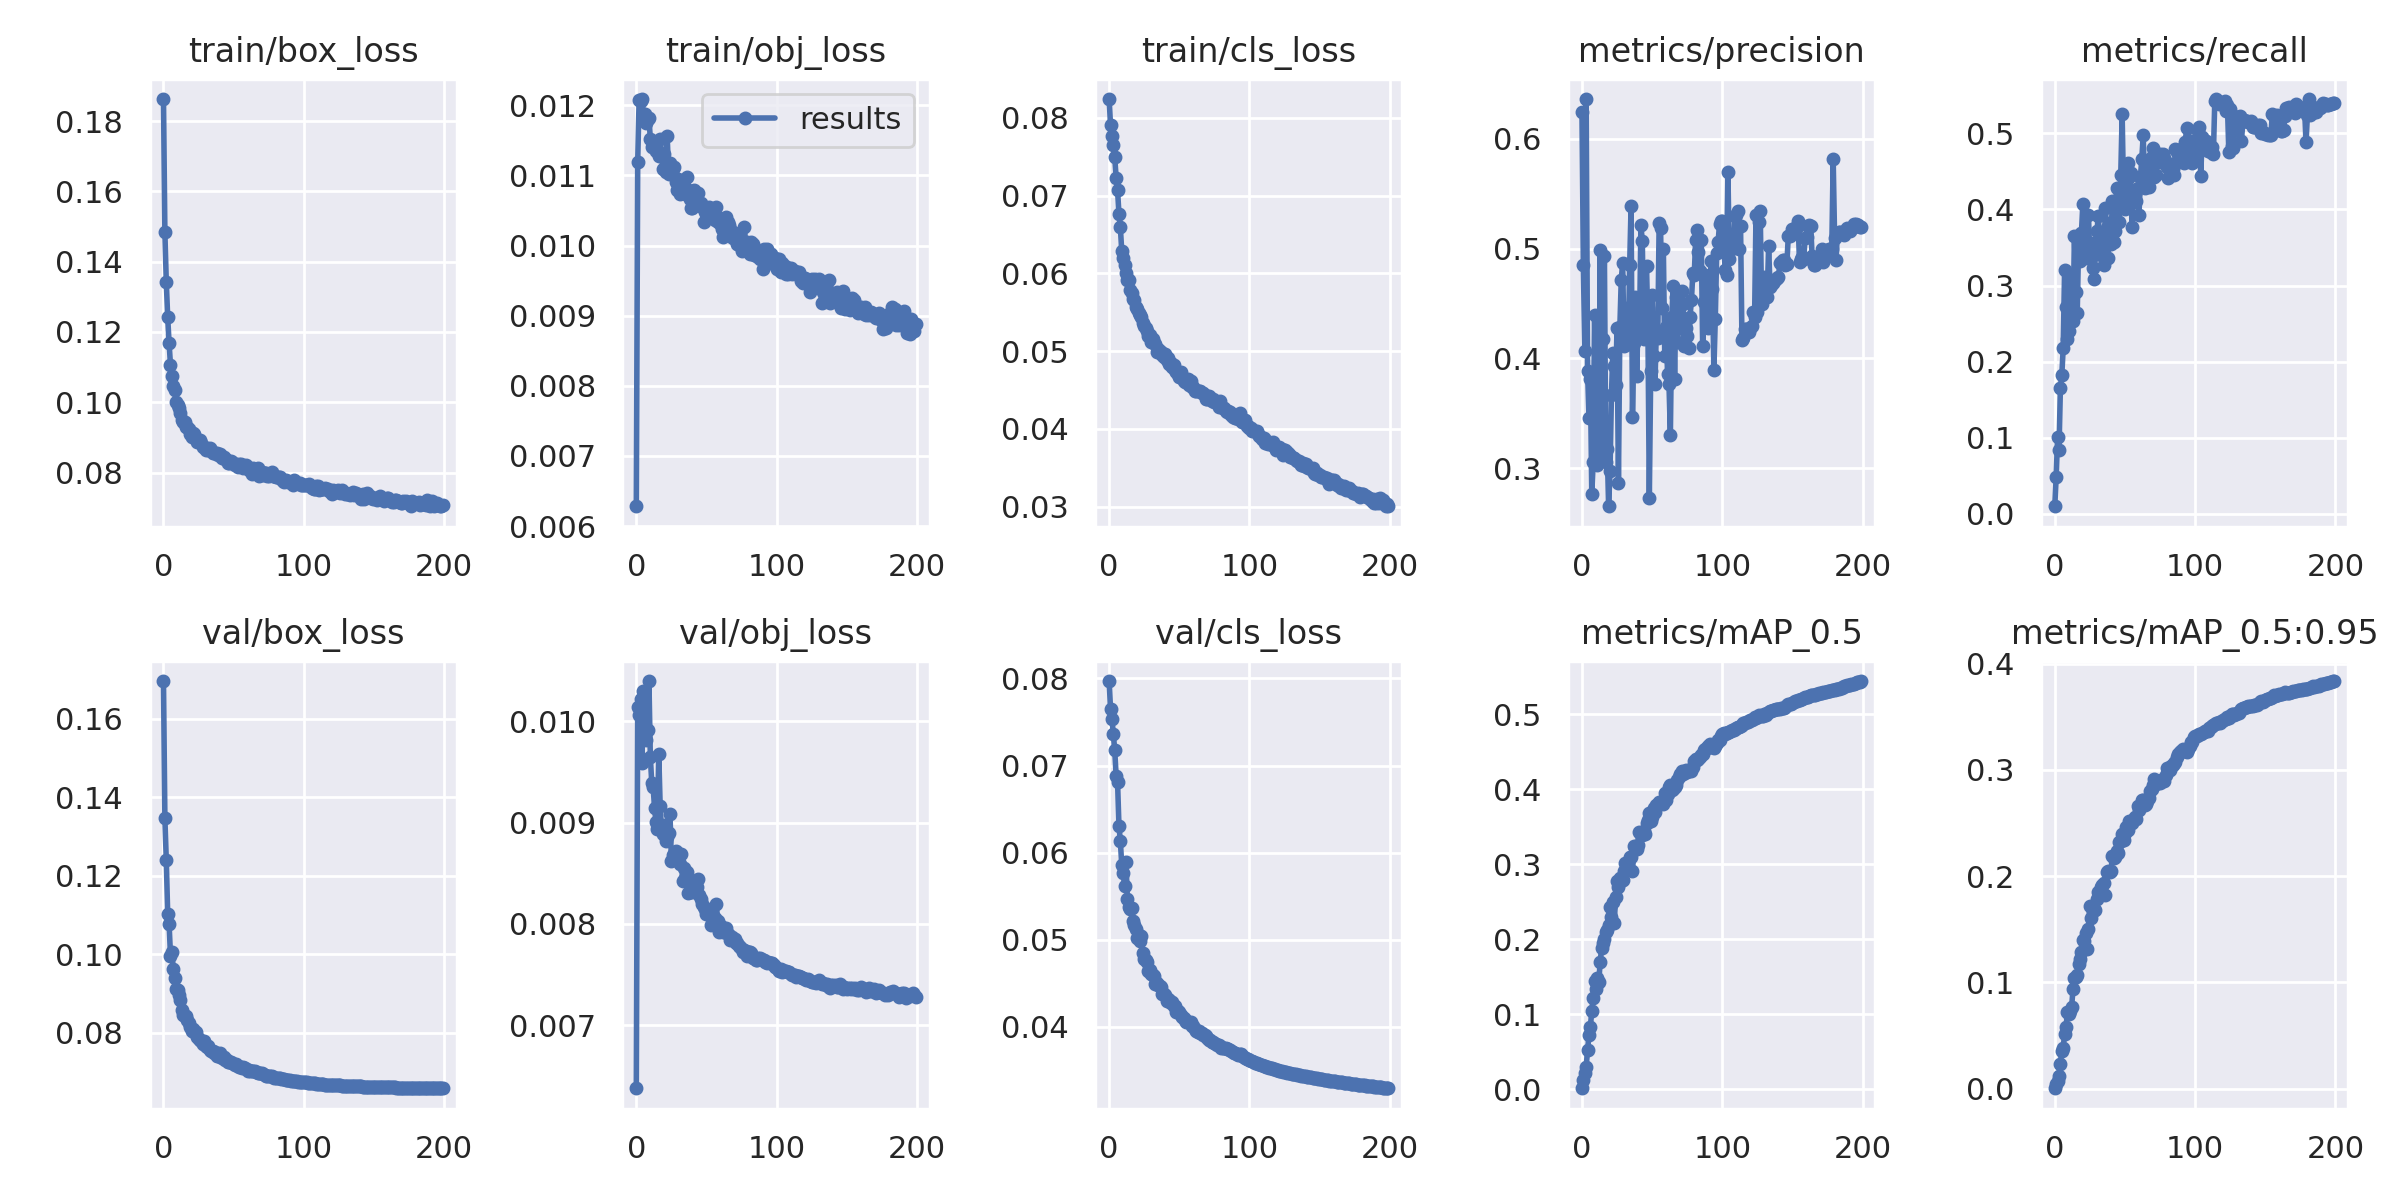

The data file committed next to this chart (first rows):
epoch, train/box_loss, train/obj_loss, train/cls_loss, metrics/precision, metrics/recall, metrics/mAP_0.5, metrics/mAP_0.5:0.95, val/box_loss, val/obj_loss, val/cls_loss, x/lr0, x/lr1, x/lr2
0, 0.1863, 0.006283, 0.08243, 0.6248, 0.009801, 0.001152, 0.0002412, 0.1697, 0.006378, 0.07969, 0.00255, 0.00255, 0.07705
1, 0.1483, 0.01119, 0.07905, 0.4849, 0.04856, 0.01155, 0.004014, 0.1347, 0.01014, 0.07649, 0.00511, 0.00511, 0.05401
2, 0.1342, 0.01208, 0.0777, 0.4066, 0.1013, 0.02192, 0.007454, 0.1239, 0.01006, 0.07534, 0.007668, 0.007668, 0.03097
3, 0.1243, 0.01205, 0.07649, 0.6363, 0.08319, 0.0297, 0.01176, 0.1104, 0.01022, 0.07362, 0.009995, 0.009995, 0.009995
4, 0.1168, 0.01209, 0.07494, 0.3887, 0.1653, 0.05232, 0.02332, 0.1077, 0.009592, 0.07173, 0.009995, 0.009995, 0.009995
5, 0.1105, 0.01187, 0.07228, 0.3459, 0.1822, 0.07154, 0.03547, 0.09968, 0.0103, 0.06877, 0.009991, 0.009991, 0.009991
6, 0.1075, 0.01187, 0.0707, 0.3809, 0.2176, 0.08294, 0.03857, 0.1005, 0.009905, 0.06812, 0.009986, 0.009986, 0.009986
7, 0.1046, 0.01175, 0.06768, 0.2764, 0.3205, 0.1046, 0.05128, 0.09616, 0.009819, 0.06309, 0.00998, 0.00998, 0.00998
8, 0.1034, 0.0118, 0.06591, 0.3056, 0.2721, 0.1219, 0.0575, 0.09406, 0.009918, 0.06131, 0.009973, 0.009973, 0.009973
9, 0.1002, 0.01182, 0.06284, 0.4397, 0.2291, 0.1448, 0.0717, 0.09108, 0.0104, 0.05857, 0.009964, 0.009964, 0.009964
10, 0.09918, 0.01152, 0.062, 0.3451, 0.2404, 0.1342, 0.07014, 0.09086, 0.009648, 0.05769, 0.009955, 0.009955, 0.009955
11, 0.09835, 0.01141, 0.06108, 0.3031, 0.3086, 0.1482, 0.07298, 0.08954, 0.009395, 0.05618, 0.009945, 0.009945, 0.009945
12, 0.09693, 0.01149, 0.06004, 0.3192, 0.2811, 0.1435, 0.07686, 0.08837, 0.00935, 0.05891, 0.009933, 0.009933, 0.009933
13, 0.09504, 0.01147, 0.0592, 0.4986, 0.2539, 0.1701, 0.09355, 0.08591, 0.009144, 0.05468, 0.00992, 0.00992, 0.00992
14, 0.09445, 0.01134, 0.05915, 0.3105, 0.3649, 0.1877, 0.104, 0.08442, 0.009008, 0.05373, 0.009907, 0.009907, 0.009907
15, 0.0943, 0.01137, 0.05787, 0.4175, 0.2914, 0.1943, 0.105, 0.08428, 0.00894, 0.05355, 0.009892, 0.009892, 0.009892
16, 0.09295, 0.01128, 0.05752, 0.4931, 0.2644, 0.2009, 0.1068, 0.08435, 0.00968, 0.0536, 0.009876, 0.009876, 0.009876
17, 0.09302, 0.01152, 0.05668, 0.3054, 0.3577, 0.2098, 0.1171, 0.08327, 0.009162, 0.05212, 0.009859, 0.009859, 0.009859
18, 0.09249, 0.0113, 0.05652, 0.3176, 0.3328, 0.2119, 0.1217, 0.08236, 0.008922, 0.05164, 0.009841, 0.009841, 0.009841
19, 0.09102, 0.01109, 0.0557, 0.2653, 0.3691, 0.2196, 0.1287, 0.08135, 0.008885, 0.05121, 0.009821, 0.009821, 0.009821
20, 0.09004, 0.01131, 0.05547, 0.2974, 0.407, 0.2428, 0.14, 0.08043, 0.008981, 0.05026, 0.009801, 0.009801, 0.009801
21, 0.09137, 0.01105, 0.05487, 0.3662, 0.3435, 0.2301, 0.1392, 0.08089, 0.008817, 0.05052, 0.00978, 0.00978, 0.00978
22, 0.09088, 0.01157, 0.05466, 0.4053, 0.348, 0.2495, 0.1459, 0.08028, 0.008855, 0.0499, 0.009757, 0.009757, 0.009757
23, 0.08944, 0.01102, 0.05439, 0.3929, 0.3362, 0.2221, 0.1311, 0.0801, 0.0089, 0.05047, 0.009734, 0.009734, 0.009734
24, 0.08865, 0.01117, 0.05359, 0.3754, 0.3923, 0.256, 0.15, 0.079, 0.009083, 0.04844, 0.009709, 0.009709, 0.009709
25, 0.08909, 0.01108, 0.05321, 0.428, 0.3359, 0.2775, 0.1716, 0.07853, 0.008623, 0.04783, 0.009684, 0.009684, 0.009684
26, 0.08915, 0.01109, 0.053, 0.2865, 0.3561, 0.2694, 0.1602, 0.07825, 0.008676, 0.0477, 0.009657, 0.009657, 0.009657
27, 0.08856, 0.01112, 0.05263, 0.4284, 0.3236, 0.2818, 0.1669, 0.07797, 0.008687, 0.04751, 0.00963, 0.00963, 0.00963
28, 0.08721, 0.0109, 0.05191, 0.4718, 0.3088, 0.2771, 0.1689, 0.07716, 0.00872, 0.04641, 0.009601, 0.009601, 0.009601
29, 0.08741, 0.0108, 0.05203, 0.4866, 0.3427, 0.2796, 0.1682, 0.07777, 0.008702, 0.04657, 0.009572, 0.009572, 0.009572
30, 0.08653, 0.01095, 0.05117, 0.4114, 0.3713, 0.2915, 0.1786, 0.07664, 0.008646, 0.04602, 0.009541, 0.009541, 0.009541
31, 0.08713, 0.01074, 0.05157, 0.4173, 0.3909, 0.3015, 0.185, 0.07632, 0.008596, 0.04599, 0.00951, 0.00951, 0.00951
32, 0.08633, 0.01093, 0.05101, 0.4458, 0.3599, 0.299, 0.1839, 0.07658, 0.008689, 0.04587, 0.009477, 0.009477, 0.009477
33, 0.08695, 0.01081, 0.05092, 0.4131, 0.3398, 0.3029, 0.1896, 0.07567, 0.00842, 0.04488, 0.009443, 0.009443, 0.009443
34, 0.08639, 0.01086, 0.04991, 0.4853, 0.3591, 0.3091, 0.1919, 0.07537, 0.00855, 0.04502, 0.009409, 0.009409, 0.009409
35, 0.08565, 0.01074, 0.05021, 0.5392, 0.3269, 0.3096, 0.1932, 0.07527, 0.008457, 0.0448, 0.009373, 0.009373, 0.009373
36, 0.08568, 0.01098, 0.04998, 0.347, 0.4017, 0.2904, 0.1825, 0.07486, 0.008508, 0.0447, 0.009337, 0.009337, 0.009337
37, 0.08551, 0.01078, 0.04989, 0.4143, 0.3754, 0.3237, 0.204, 0.07514, 0.008304, 0.04458, 0.0093, 0.0093, 0.0093
38, 0.08545, 0.01067, 0.04951, 0.456, 0.3361, 0.3217, 0.2047, 0.07404, 0.008319, 0.04375, 0.009261, 0.009261, 0.009261
39, 0.08487, 0.01054, 0.04924, 0.3835, 0.3817, 0.3199, 0.2036, 0.07414, 0.00838, 0.04384, 0.009222, 0.009222, 0.009222
40, 0.08539, 0.01054, 0.04958, 0.4405, 0.3553, 0.3251, 0.2043, 0.07474, 0.008319, 0.04362, 0.009182, 0.009182, 0.009182
41, 0.08462, 0.01079, 0.04886, 0.4262, 0.4112, 0.3431, 0.2185, 0.07393, 0.008408, 0.04295, 0.009141, 0.009141, 0.009141
42, 0.08427, 0.01065, 0.04915, 0.5211, 0.3573, 0.3387, 0.2173, 0.0736, 0.008376, 0.04319, 0.009099, 0.009099, 0.009099
43, 0.08431, 0.01064, 0.04837, 0.507, 0.3719, 0.3397, 0.2177, 0.07372, 0.008365, 0.04304, 0.009056, 0.009056, 0.009056
44, 0.084, 0.01075, 0.04846, 0.4179, 0.4281, 0.3438, 0.2237, 0.07308, 0.008443, 0.04277, 0.009012, 0.009012, 0.009012
45, 0.08357, 0.01058, 0.04802, 0.4476, 0.4108, 0.3404, 0.2212, 0.07315, 0.008283, 0.04283, 0.008967, 0.008967, 0.008967
46, 0.08285, 0.0106, 0.04816, 0.4844, 0.3835, 0.3545, 0.2321, 0.07254, 0.008244, 0.0424, 0.008922, 0.008922, 0.008922
47, 0.08285, 0.01054, 0.04756, 0.4278, 0.4448, 0.3588, 0.2329, 0.07255, 0.008197, 0.04242, 0.008875, 0.008875, 0.008875
48, 0.08318, 0.01034, 0.04735, 0.2729, 0.525, 0.3682, 0.2394, 0.07262, 0.008171, 0.0417, 0.008828, 0.008828, 0.008828
49, 0.08303, 0.01048, 0.047, 0.3885, 0.4201, 0.3579, 0.2343, 0.07234, 0.008149, 0.04182, 0.00878, 0.00878, 0.00878
50, 0.08244, 0.01052, 0.04664, 0.4577, 0.4012, 0.3636, 0.2402, 0.07204, 0.008102, 0.04167, 0.008732, 0.008732, 0.008732
51, 0.08213, 0.01048, 0.04728, 0.4023, 0.4591, 0.3756, 0.2466, 0.07175, 0.008104, 0.04142, 0.008682, 0.008682, 0.008682
52, 0.08257, 0.01055, 0.0467, 0.3767, 0.4606, 0.3693, 0.2434, 0.07192, 0.008135, 0.04117, 0.008632, 0.008632, 0.008632
53, 0.08173, 0.01045, 0.04609, 0.4256, 0.4432, 0.3786, 0.2514, 0.07146, 0.007993, 0.04097, 0.00858, 0.00858, 0.00858
54, 0.0824, 0.0105, 0.04599, 0.419, 0.4482, 0.381, 0.2521, 0.07116, 0.008094, 0.04076, 0.008529, 0.008529, 0.008529
55, 0.08246, 0.01044, 0.04604, 0.5231, 0.3776, 0.3824, 0.2502, 0.07117, 0.008068, 0.04063, 0.008476, 0.008476, 0.008476
56, 0.08201, 0.01037, 0.04645, 0.519, 0.4097, 0.3832, 0.2531, 0.07112, 0.00806, 0.04053, 0.008422, 0.008422, 0.008422
57, 0.08129, 0.01055, 0.0457, 0.4458, 0.4199, 0.3836, 0.2552, 0.07129, 0.008197, 0.0406, 0.008368, 0.008368, 0.008368
58, 0.08169, 0.01033, 0.04614, 0.4995, 0.4107, 0.381, 0.2535, 0.07108, 0.008031, 0.04052, 0.008314, 0.008314, 0.008314
59, 0.08203, 0.01039, 0.04535, 0.4019, 0.4289, 0.3944, 0.2655, 0.07067, 0.007917, 0.04016, 0.008258, 0.008258, 0.008258
... 140 more rows
